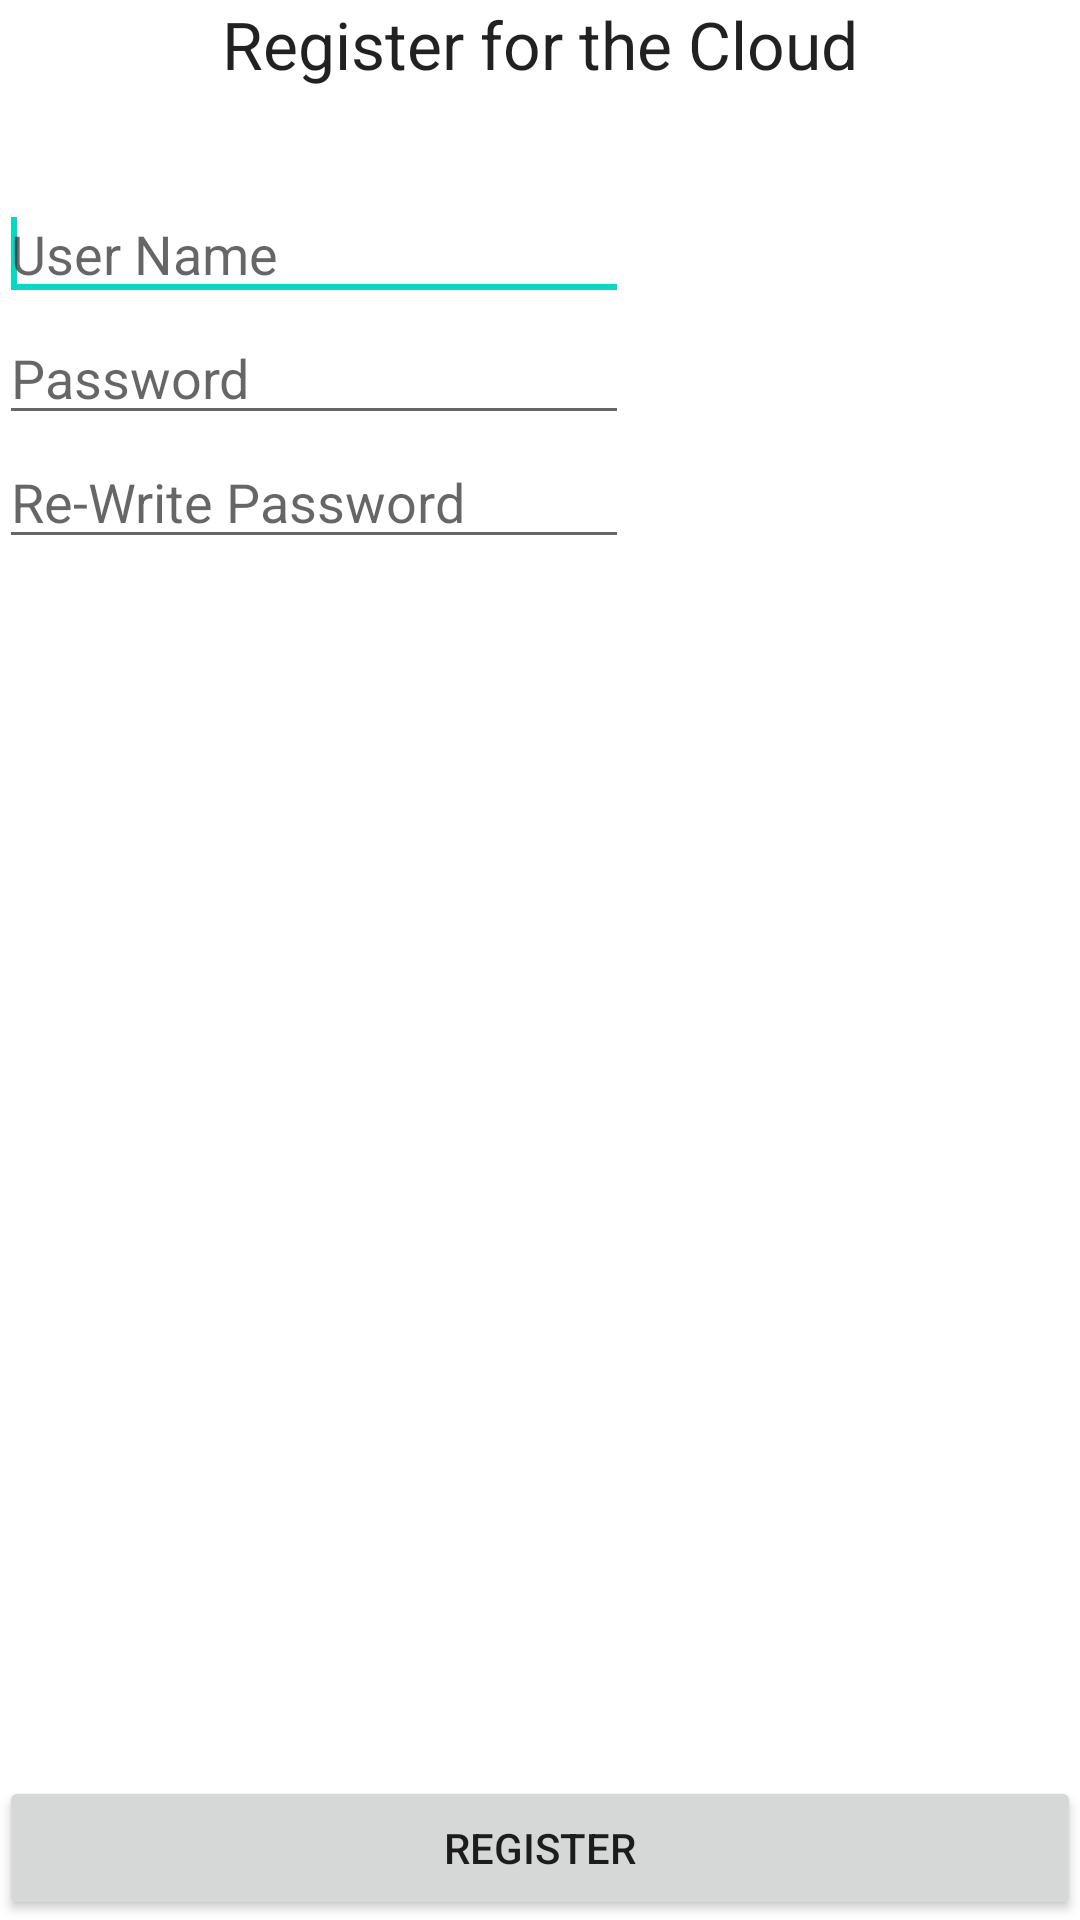

This screen was rendered from an Android layout file. Write that file and the resources it references.
<!-- AndroidManifest.xml: application theme AppTheme -->
<!-- res/layout/activity_register_user.xml -->
<RelativeLayout xmlns:android="http://schemas.android.com/apk/res/android"
    xmlns:tools="http://schemas.android.com/tools"
    android:layout_width="match_parent"
    android:layout_height="match_parent"
    android:paddingBottom="@dimen/activity_vertical_margin"
    android:paddingLeft="@dimen/activity_horizontal_margin"
    android:paddingRight="@dimen/activity_horizontal_margin"
    android:paddingTop="@dimen/activity_vertical_margin"
    tools:context=".RegisterUser" >

    <TextView
        android:id="@+id/registrationTitle"
        android:layout_width="wrap_content"
        android:layout_height="wrap_content"
        android:layout_alignParentTop="true"
        android:layout_centerHorizontal="true"
        android:text="@string/register"
        android:textAppearance="?android:attr/textAppearanceLarge" />
    
    
    

    <Button
        android:id="@+id/registerButton"
        android:layout_width="wrap_content"
        android:layout_height="wrap_content"
        android:layout_alignParentBottom="true"
        android:layout_alignParentLeft="true"
        android:layout_alignParentRight="true"
        android:onClick="regisButton"
        android:text="Register" />

    <EditText
        android:id="@+id/loginName"
        android:layout_width="wrap_content"
        android:layout_height="wrap_content"
        android:layout_alignParentLeft="true"
        android:layout_below="@+id/registrationTitle"
        android:layout_marginTop="33dp"
        android:ems="10" 
        android:hint="@string/userName">
        

        <requestFocus />
    </EditText>

    <EditText
        android:id="@+id/passwordOne"
        android:layout_width="wrap_content"
        android:layout_height="wrap_content"
        android:layout_alignParentLeft="true"
        android:layout_below="@+id/loginName"
        android:ems="10"
        android:inputType="textPassword"
        android:hint="@string/password" />

    <EditText
        android:id="@+id/editText3"
        android:layout_width="wrap_content"
        android:layout_height="wrap_content"
        android:layout_below="@+id/passwordOne"
        android:ems="10"
        android:inputType="textPassword"
        android:hint="@string/secondPassword" />

</RelativeLayout>
<!-- resources referenced by this layout -->
<resources>
  <string name="password">Password</string>
  <string name="register">Register for the Cloud</string>
  <string name="secondPassword">Re-Write Password</string>
  <string name="userName">User Name</string>
</resources>
